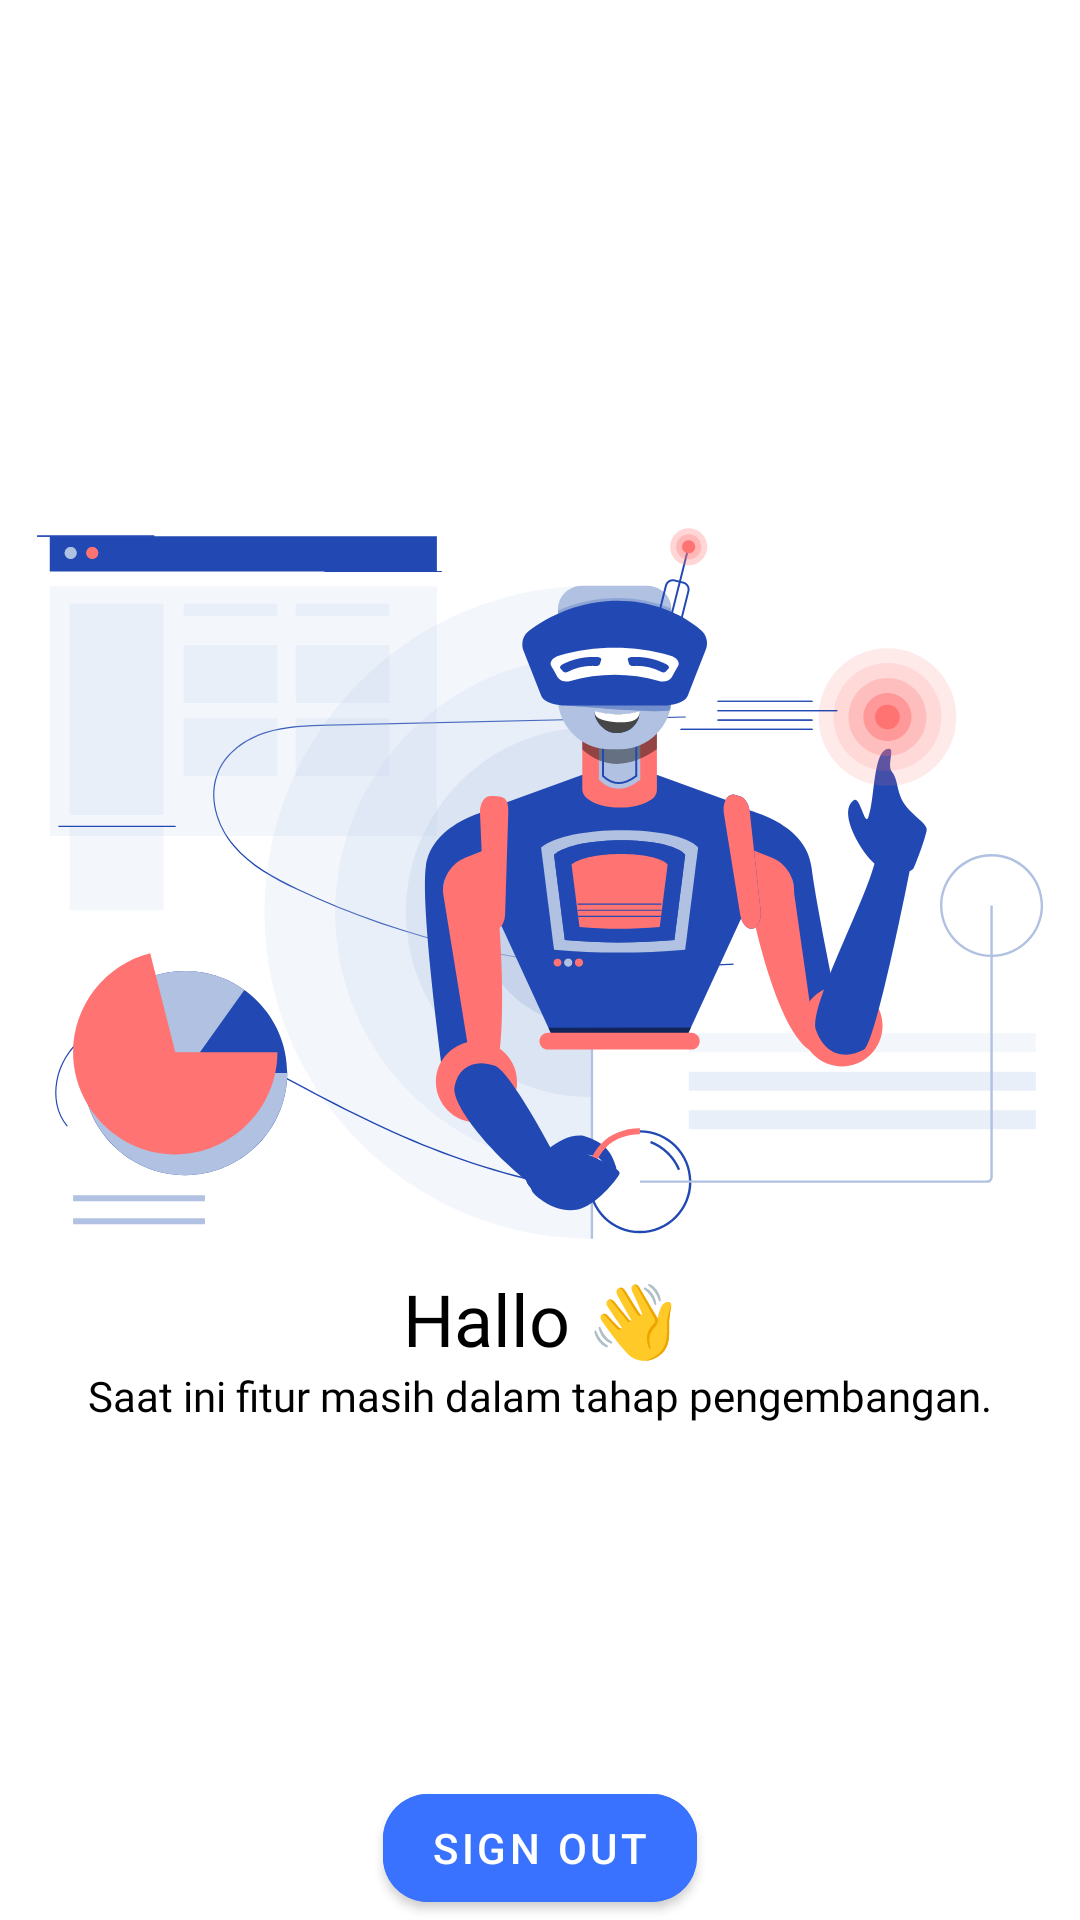

Android layout source for this screen:
<!-- AndroidManifest.xml: application theme Theme.ZiMovieApp -->
<!-- res/layout/fragment_account.xml -->
<?xml version="1.0" encoding="utf-8"?>
<RelativeLayout xmlns:android="http://schemas.android.com/apk/res/android"
    xmlns:tools="http://schemas.android.com/tools"
    android:layout_width="match_parent"
    android:layout_height="match_parent"
    xmlns:app="http://schemas.android.com/apk/res-auto"
    tools:context=".presentation.view.main.fragment.AccountFragment">

    <include layout="@layout/layout_mode_development"/>
    <com.google.android.material.button.MaterialButton
        android:id="@+id/btn_sign_out"
        android:layout_width="wrap_content"
        android:layout_height="wrap_content"
        android:text="sign out"
        android:textColor="@color/white"
        app:cornerRadius="15dp"
        android:backgroundTint="@color/blue_ocean"
        android:layout_alignParentBottom="true"
        android:layout_centerHorizontal="true"/>

</RelativeLayout>
<!-- res/layout/layout_mode_development.xml (included above) -->
<?xml version="1.0" encoding="utf-8"?>
<RelativeLayout xmlns:android="http://schemas.android.com/apk/res/android"
    android:layout_width="match_parent"
    android:layout_height="match_parent"
    xmlns:tools="http://schemas.android.com/tools"
    android:padding="8dp"
    xmlns:app="http://schemas.android.com/apk/res-auto">

    <LinearLayout
        android:layout_width="match_parent"
        android:layout_height="match_parent"
        android:orientation="vertical"
        android:gravity="center">

        <ImageView
            android:layout_width="wrap_content"
            android:layout_height="wrap_content"
            android:src="@drawable/ic_ai_intelligence"
            android:adjustViewBounds="true"/>

        <TextView
            android:layout_width="match_parent"
            android:layout_height="wrap_content"
            android:text="Hallo 👋"
            android:textAlignment="center"
            android:fontFamily="@font/inter_bold"
            android:textSize="24sp"/>

        <TextView
            android:layout_width="match_parent"
            android:layout_height="wrap_content"
            android:textAlignment="center"
            android:fontFamily="@font/inter_medium"
            android:text="Saat ini fitur masih dalam tahap pengembangan."/>
    </LinearLayout>
</RelativeLayout>
<!-- resources referenced by this layout -->
<resources>
  <color name="blue_ocean">#3872FF</color>
  <color name="white">#FFFFFFFF</color>
  <!-- drawable ic_ai_intelligence: vector/xml drawable (drawable, 26889 chars, omitted) -->
  <style name="Theme.ZiMovieApp" parent="Theme.MaterialComponents.DayNight.NoActionBar">
          
          <item name="colorPrimary">@color/primaryColor</item>
          <item name="colorPrimaryDark">@color/primaryColor</item>
  
          <item name="colorSecondary">@color/blue_ocean</item>
  
          
          <item name="android:windowBackground">@color/backgroundColor</item>
  
          
          <item name="android:textColor">@color/primaryTextColor</item>
      </style>
  <color name="primaryColor">#3872FF</color>
  <color name="backgroundColor">#FFFFFFFF</color>
  <color name="primaryTextColor">#FF000000</color>
</resources>
